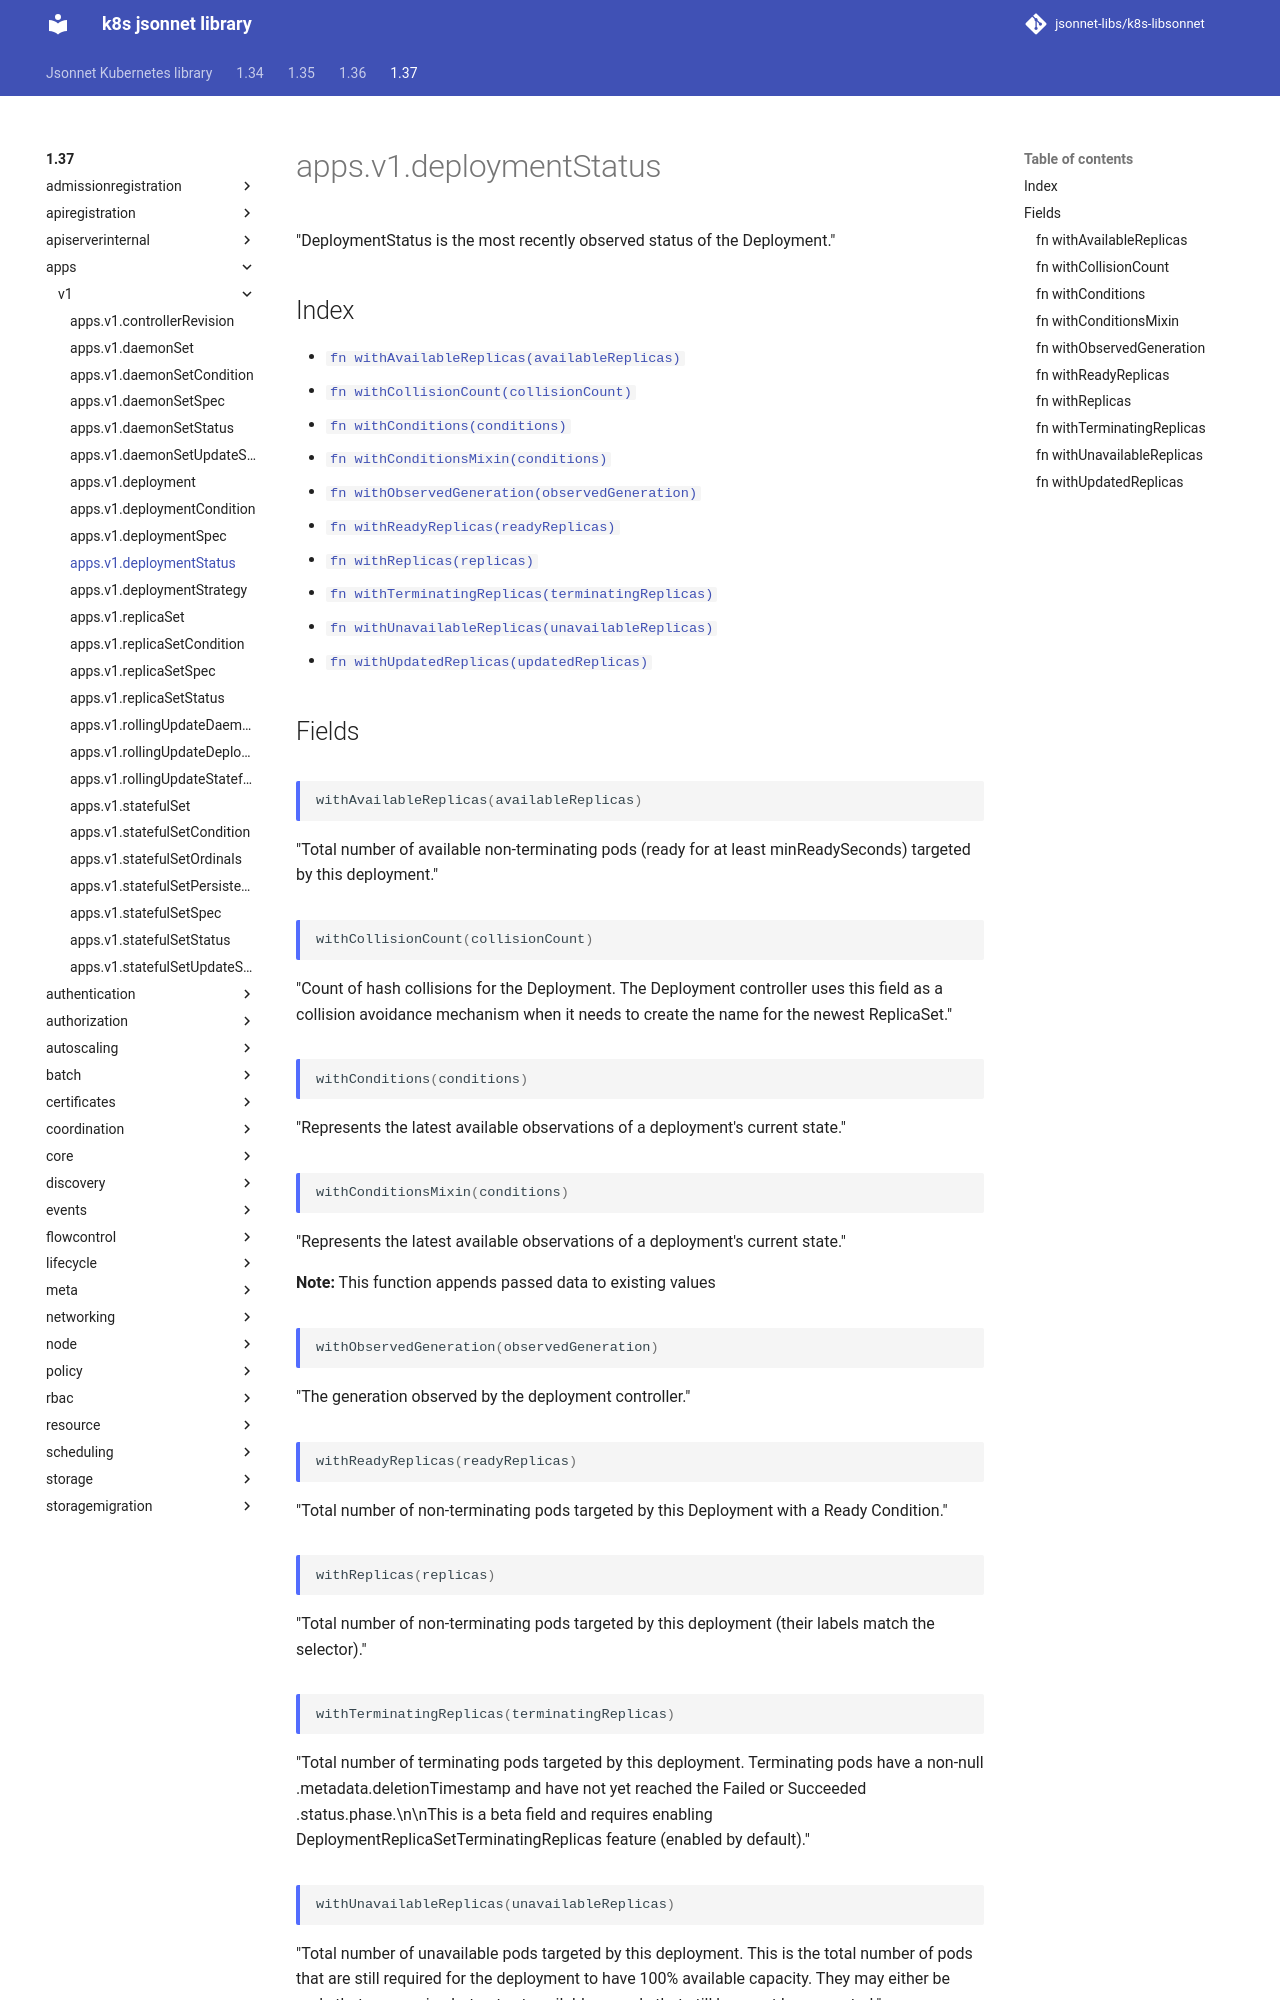

repository: jsonnet-libs/k8s-libsonnet · page: 1.37/apps/v1/deploymentStatus/index.html · generator: mkdocs

---
permalink: /1.37/apps/v1/deploymentStatus/
---

# apps.v1.deploymentStatus

"DeploymentStatus is the most recently observed status of the Deployment."

## Index

* [`fn withAvailableReplicas(availableReplicas)`](#fn-withavailablereplicas)
* [`fn withCollisionCount(collisionCount)`](#fn-withcollisioncount)
* [`fn withConditions(conditions)`](#fn-withconditions)
* [`fn withConditionsMixin(conditions)`](#fn-withconditionsmixin)
* [`fn withObservedGeneration(observedGeneration)`](#fn-withobservedgeneration)
* [`fn withReadyReplicas(readyReplicas)`](#fn-withreadyreplicas)
* [`fn withReplicas(replicas)`](#fn-withreplicas)
* [`fn withTerminatingReplicas(terminatingReplicas)`](#fn-withterminatingreplicas)
* [`fn withUnavailableReplicas(unavailableReplicas)`](#fn-withunavailablereplicas)
* [`fn withUpdatedReplicas(updatedReplicas)`](#fn-withupdatedreplicas)

## Fields

### fn withAvailableReplicas

```ts
withAvailableReplicas(availableReplicas)
```

"Total number of available non-terminating pods (ready for at least minReadySeconds) targeted by this deployment."

### fn withCollisionCount

```ts
withCollisionCount(collisionCount)
```

"Count of hash collisions for the Deployment. The Deployment controller uses this field as a collision avoidance mechanism when it needs to create the name for the newest ReplicaSet."

### fn withConditions

```ts
withConditions(conditions)
```

"Represents the latest available observations of a deployment's current state."

### fn withConditionsMixin

```ts
withConditionsMixin(conditions)
```

"Represents the latest available observations of a deployment's current state."

**Note:** This function appends passed data to existing values

### fn withObservedGeneration

```ts
withObservedGeneration(observedGeneration)
```

"The generation observed by the deployment controller."

### fn withReadyReplicas

```ts
withReadyReplicas(readyReplicas)
```

"Total number of non-terminating pods targeted by this Deployment with a Ready Condition."

### fn withReplicas

```ts
withReplicas(replicas)
```

"Total number of non-terminating pods targeted by this deployment (their labels match the selector)."
